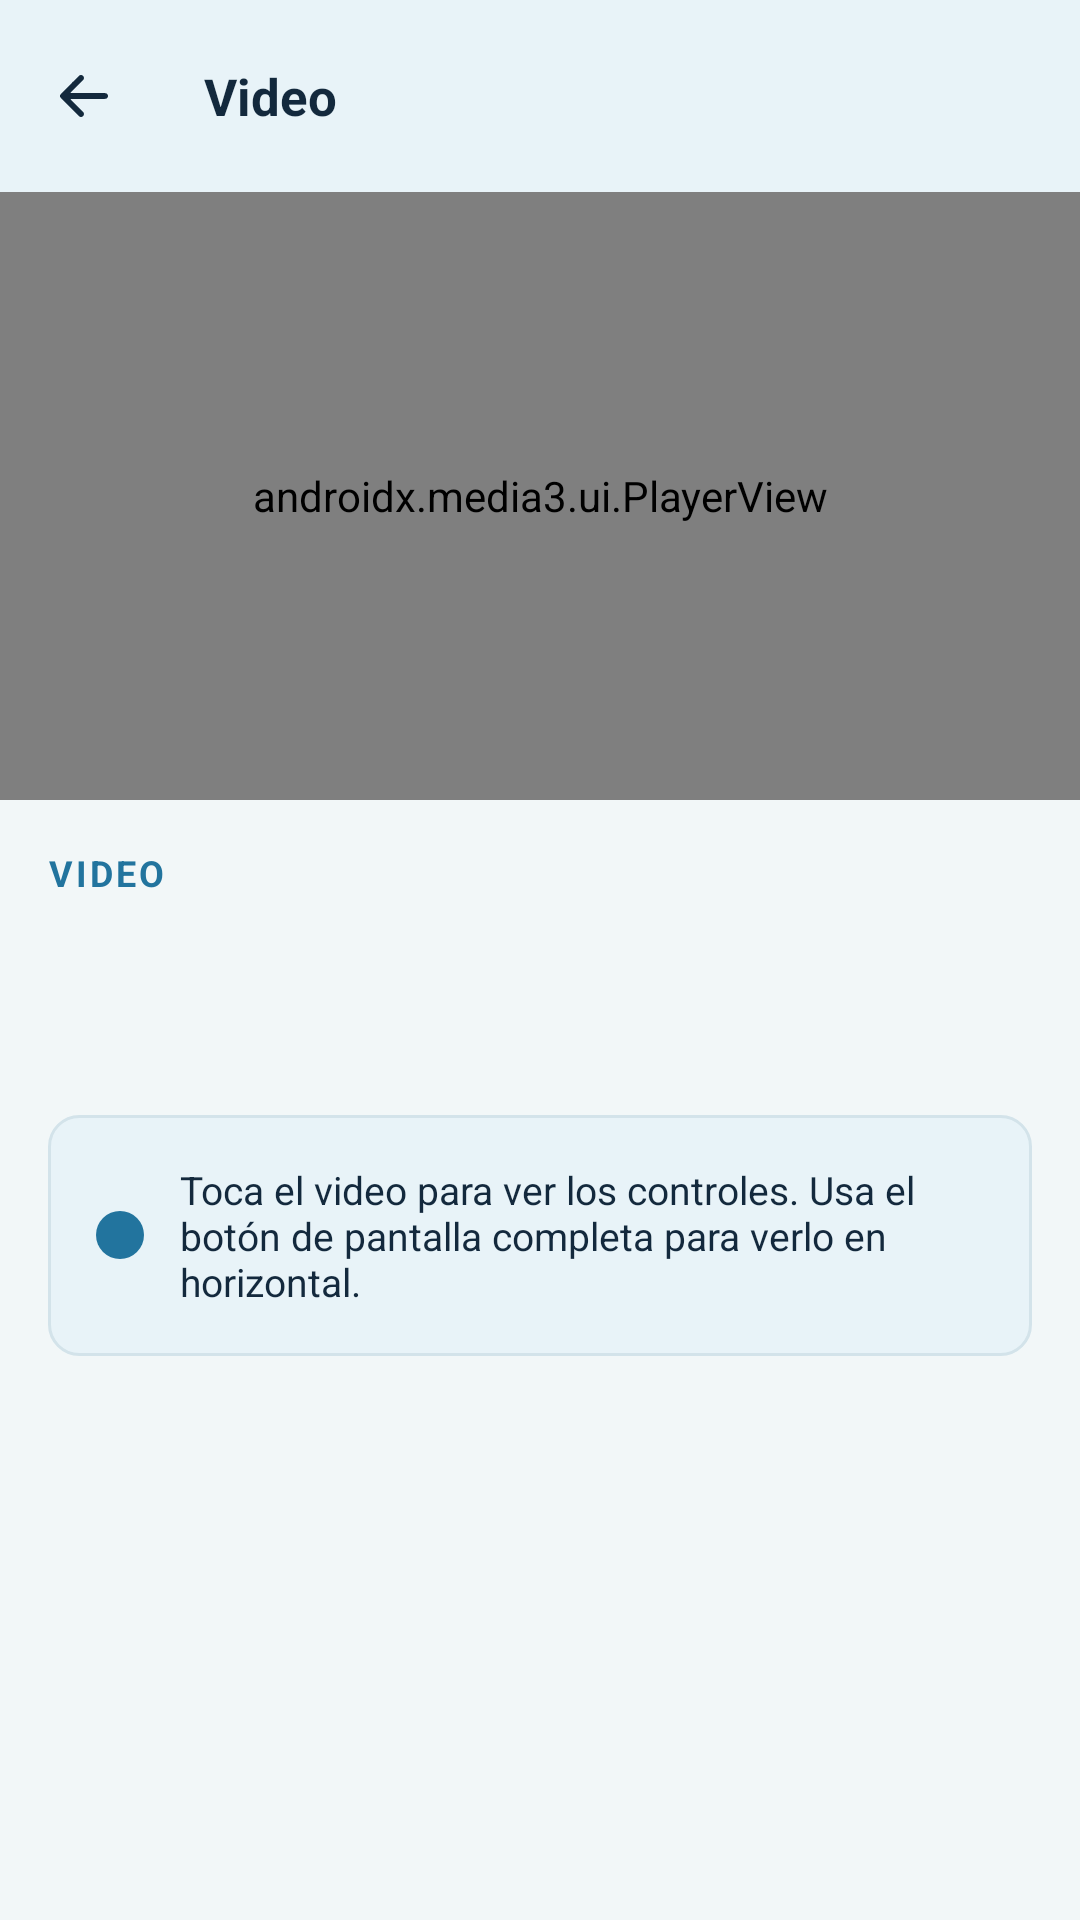

Android layout source for this screen:
<!-- AndroidManifest.xml: application theme Theme.PRY_Vital_Dent_Movil -->
<!-- res/layout/activity_reproductor_video.xml -->
<?xml version="1.0" encoding="utf-8"?>
<androidx.constraintlayout.widget.ConstraintLayout xmlns:android="http://schemas.android.com/apk/res/android"
    xmlns:app="http://schemas.android.com/apk/res-auto"
    xmlns:tools="http://schemas.android.com/tools"
    android:id="@+id/clRaizVideo"
    android:layout_width="match_parent"
    android:layout_height="match_parent"
    android:background="@color/vd_fondo"
    android:fitsSystemWindows="true">

    <com.google.android.material.appbar.MaterialToolbar
        android:id="@+id/tbReproductorVideo"
        android:layout_width="0dp"
        android:layout_height="wrap_content"
        app:layout_constraintEnd_toEndOf="parent"
        app:layout_constraintStart_toStartOf="parent"
        app:layout_constraintTop_toTopOf="parent"
        app:navigationContentDescription="@string/cd_regresar"
        app:navigationIcon="@drawable/ic_atras"
        app:title="@string/multimedia_titulo_video" />

    <FrameLayout
        android:id="@+id/flContenedorVideo"
        android:layout_width="0dp"
        android:layout_height="0dp"
        android:background="@color/black"
        app:layout_constraintDimensionRatio="16:9"
        app:layout_constraintEnd_toEndOf="parent"
        app:layout_constraintStart_toStartOf="parent"
        app:layout_constraintTop_toBottomOf="@+id/tbReproductorVideo">

        
        <androidx.media3.ui.PlayerView
            android:id="@+id/pvVideo"
            android:layout_width="match_parent"
            android:layout_height="match_parent"
            app:resize_mode="fit"
            app:show_buffering="never"
            app:use_controller="true" />

        <com.google.android.material.progressindicator.CircularProgressIndicator
            android:id="@+id/pbCargaVideo"
            android:layout_width="wrap_content"
            android:layout_height="wrap_content"
            android:layout_gravity="center"
            android:indeterminate="true"
            android:visibility="gone"
            app:indicatorColor="@color/white"
            tools:visibility="visible" />
    </FrameLayout>

    <androidx.core.widget.NestedScrollView
        android:id="@+id/svDetallesVideo"
        android:layout_width="0dp"
        android:layout_height="0dp"
        app:layout_constraintBottom_toBottomOf="parent"
        app:layout_constraintEnd_toEndOf="parent"
        app:layout_constraintStart_toStartOf="parent"
        app:layout_constraintTop_toBottomOf="@+id/flContenedorVideo">

        <LinearLayout
            android:layout_width="match_parent"
            android:layout_height="wrap_content"
            android:orientation="vertical"
            android:padding="@dimen/vd_margen_pantalla">

            <TextView
                style="@style/VitalDent.Texto.Sobretitulo.Acento"
                android:layout_width="wrap_content"
                android:layout_height="wrap_content"
                android:text="@string/multimedia_tipo_video" />

            <TextView
                android:id="@+id/tvTituloVideo"
                style="@style/VitalDent.Texto.Titulo"
                android:layout_width="match_parent"
                android:layout_height="wrap_content"
                android:layout_marginTop="@dimen/vd_espacio_xs"
                tools:text="Cepillado correcto con brackets" />

            <TextView
                android:id="@+id/tvDescripcionVideo"
                style="@style/VitalDent.Texto.Secundario"
                android:layout_width="match_parent"
                android:layout_height="wrap_content"
                android:layout_marginTop="@dimen/vd_espacio_s"
                tools:text="Cómo limpiar alrededor de cada bracket paso a paso." />

            <TextView
                android:id="@+id/tvAvisoVideo"
                style="@style/VitalDent.Aviso.Error"
                android:layout_width="match_parent"
                android:layout_height="wrap_content"
                android:layout_marginTop="@dimen/vd_espacio_l"
                android:visibility="gone"
                tools:text="No se pudo reproducir el video."
                tools:visibility="visible" />

            <TextView
                style="@style/VitalDent.Aviso"
                android:layout_width="match_parent"
                android:layout_height="wrap_content"
                android:layout_marginTop="@dimen/vd_espacio_l"
                android:text="@string/multimedia_aviso_pantalla_completa" />
        </LinearLayout>
    </androidx.core.widget.NestedScrollView>

</androidx.constraintlayout.widget.ConstraintLayout>
<!-- resources referenced by this layout -->
<resources>
  <color name="black">#FF000000</color>
  <color name="vd_fondo">#FFF2F7F8</color>
  <color name="white">#FFFFFFFF</color>
  <dimen name="vd_espacio_l">16dp</dimen>
  <dimen name="vd_espacio_s">8dp</dimen>
  <dimen name="vd_espacio_xs">4dp</dimen>
  <dimen name="vd_margen_pantalla">16dp</dimen>
  <string name="cd_regresar">Regresar</string>
  <string name="multimedia_aviso_pantalla_completa">Toca el video para ver los controles. Usa el botón de pantalla completa para verlo en horizontal.</string>
  <string name="multimedia_tipo_video">VIDEO</string>
  <string name="multimedia_titulo_video">Video</string>
  <style name="VitalDent.Aviso.Error" parent="VitalDent.Aviso">
          <item name="android:background">@drawable/bg_aviso_error</item>
          <item name="android:drawableStart">@drawable/ic_punto_error</item>
      </style>
  <style name="VitalDent.Texto.Secundario" parent="VitalDent.Texto">
          <item name="android:textColor">@color/vd_texto_secundario</item>
          <item name="android:textSize">@dimen/vd_texto_etiqueta</item>
      </style>
  <style name="VitalDent.Texto.Sobretitulo.Acento" parent="VitalDent.Texto.Sobretitulo">
          <item name="android:textColor">@color/vd_acento</item>
      </style>
  <style name="VitalDent.Texto.Titulo" parent="VitalDent.Texto">
          <item name="android:textSize">@dimen/vd_texto_titulo</item>
          <item name="android:textStyle">bold</item>
      </style>
  <dimen name="vd_icono_m">24dp</dimen>
  <color name="vd_icono">#FF13293D</color>
  <style name="VitalDent.Texto" parent="">
          <item name="android:textColor">@color/vd_texto_primario</item>
          <item name="android:textSize">@dimen/vd_texto_cuerpo</item>
      </style>
  <dimen name="vd_texto_etiqueta">13sp</dimen>
  <dimen name="vd_espacio_m">12dp</dimen>
  <color name="vd_texto_secundario">#FF5B6B78</color>
  <color name="vd_acento">#FF22749E</color>
  <dimen name="vd_texto_titulo">20sp</dimen>
  <style name="Base.Theme.PRY_Vital_Dent_Movil" parent="Theme.Material3.Light.NoActionBar" />
  <color name="vd_primario">#FF01579B</color>
  <color name="vd_sobre_primario">#FFFFFFFF</color>
  <color name="vd_superficie">#FFE8F3F8</color>
  <color name="vd_lienzo">#FFFFFFFF</color>
  <color name="vd_texto_primario">#FF13293D</color>
  <color name="vd_borde">#FFD3E3EA</color>
  <color name="vd_divisor">#FFDDEAF0</color>
  <color name="vd_error">#FFB83232</color>
  <style name="VitalDent.Divisor" parent="Widget.Material3.MaterialDivider">
          <item name="dividerColor">@color/vd_divisor</item>
      </style>
  <dimen name="vd_texto_cuerpo">14sp</dimen>
  <dimen name="vd_radio_m">10dp</dimen>
  <dimen name="vd_borde_fino">1dp</dimen>
  <dimen name="vd_icono_s">16dp</dimen>
  <dimen name="vd_texto_micro">12sp</dimen>
  <dimen name="vd_alto_boton">48dp</dimen>
  <dimen name="vd_borde_grueso">1.5dp</dimen>
  <color name="vd_texto_terciario">#FF7D8B96</color>
  <dimen name="vd_radio_l">12dp</dimen>
  <dimen name="vd_alto_encabezado">64dp</dimen>
  <style name="TextAppearance.VitalDent.Nav.Activo" parent="TextAppearance.VitalDent.Nav">
          <item name="android:textStyle">bold</item>
      </style>
  <style name="TextAppearance.VitalDent.Nav" parent="TextAppearance.Material3.LabelSmall">
          <item name="android:textSize">@dimen/vd_texto_micro</item>
      </style>
  <style name="VitalDent.NavInferior.Indicador" parent="Widget.Material3.BottomNavigationView.ActiveIndicator">
          <item name="android:color">@android:color/transparent</item>
      </style>
  <dimen name="vd_alto_progreso">6dp</dimen>
  <dimen name="vd_radio_pastilla">50dp</dimen>
  <style name="TextAppearance.VitalDent.Chip" parent="TextAppearance.Material3.LabelLarge">
          <item name="android:textSize">@dimen/vd_texto_etiqueta</item>
          <item name="android:textStyle">bold</item>
      </style>
  <dimen name="vd_texto_encabezado">17sp</dimen>
  <dimen name="vd_radio_s">8dp</dimen>
</resources>
